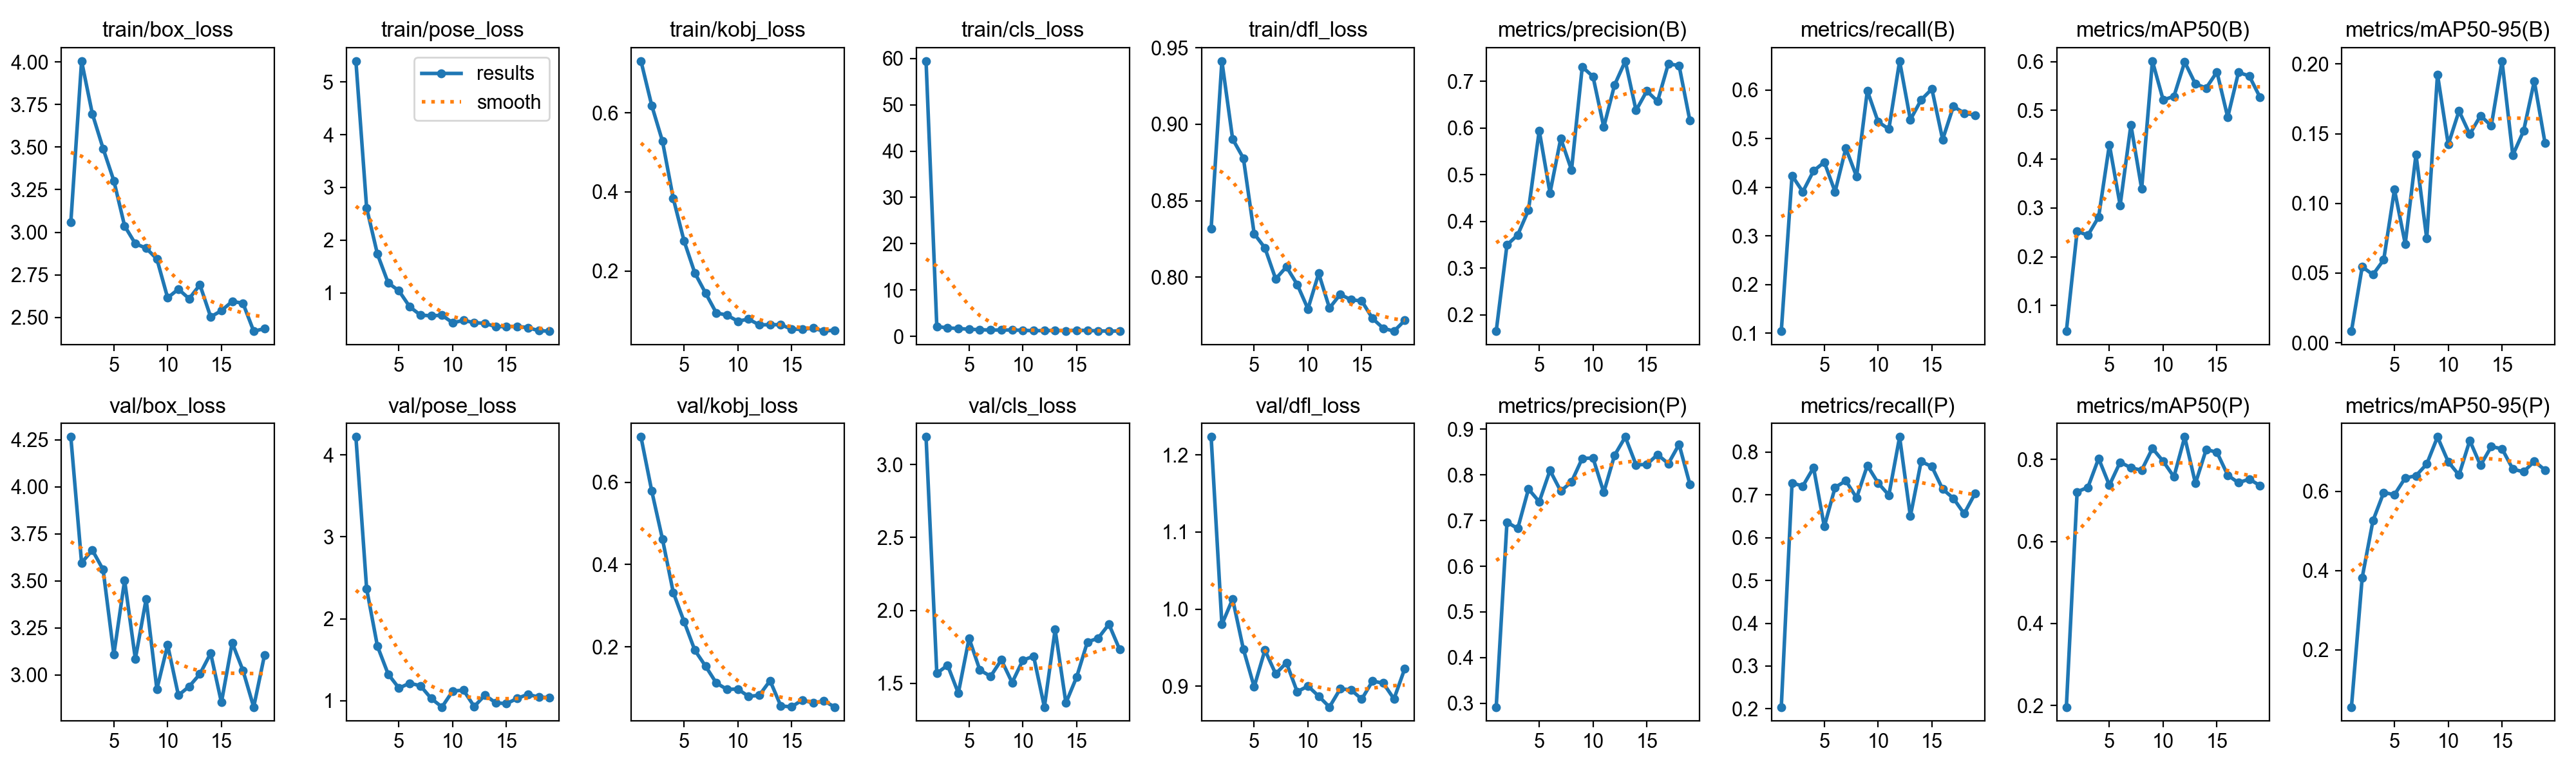

Source data for this figure (header and first rows):
epoch, time, train/box_loss, train/pose_loss, train/kobj_loss, train/cls_loss, train/dfl_loss, metrics/precision(B), metrics/recall(B), metrics/mAP50(B), metrics/mAP50-95(B), metrics/precision(P), metrics/recall(P), metrics/mAP50(P), metrics/mAP50-95(P), val/box_loss, val/pose_loss, val/kobj_loss, val/cls_loss, val/dfl_loss, lr/pg0, lr/pg1, lr/pg2
1, 11.74, 3.058, 5.395, 0.7314, 59.42, 0.8319, 0.1654, 0.1039, 0.0477, 0.00831, 0.2917, 0.2043, 0.1961, 0.05619, 4.266, 4.22, 0.7107, 3.19, 1.223, 0.0006543, 0.0006543, 0.0006543
2, 21.06, 4.005, 2.608, 0.619, 2.153, 0.9413, 0.3497, 0.424, 0.2525, 0.05449, 0.6965, 0.7276, 0.721, 0.3823, 3.596, 2.365, 0.5792, 1.568, 0.9801, 0.001292, 0.001292, 0.001292
3, 29.96, 3.696, 1.737, 0.5283, 1.851, 0.8903, 0.3713, 0.3907, 0.2442, 0.04885, 0.6826, 0.7204, 0.732, 0.5257, 3.664, 1.667, 0.4619, 1.624, 1.013, 0.0019, 0.0019, 0.0019
4, 39.02, 3.492, 1.19, 0.3837, 1.72, 0.8778, 0.4243, 0.4337, 0.2818, 0.05953, 0.7691, 0.7634, 0.8024, 0.5966, 3.56, 1.325, 0.3323, 1.432, 0.9479, 0.001868, 0.001868, 0.001868
5, 48, 3.302, 1.039, 0.2765, 1.564, 0.8285, 0.5943, 0.4516, 0.4298, 0.1098, 0.7412, 0.6261, 0.7371, 0.5912, 3.109, 1.154, 0.2618, 1.808, 0.8991, 0.001824, 0.001824, 0.001824
6, 57.42, 3.037, 0.7384, 0.1951, 1.468, 0.8192, 0.4609, 0.3907, 0.3058, 0.07097, 0.8098, 0.7172, 0.7933, 0.6333, 3.503, 1.214, 0.1918, 1.591, 0.9468, 0.00178, 0.00178, 0.00178
7, 67.5, 2.932, 0.5791, 0.1442, 1.384, 0.7989, 0.5774, 0.4803, 0.4703, 0.1351, 0.7644, 0.7328, 0.7798, 0.6389, 3.085, 1.183, 0.153, 1.548, 0.916, 0.001736, 0.001736, 0.001736
8, 77.11, 2.907, 0.5661, 0.09383, 1.414, 0.8068, 0.5102, 0.4219, 0.3394, 0.07471, 0.7849, 0.693, 0.7738, 0.6684, 3.403, 1.027, 0.1119, 1.66, 0.9304, 0.001692, 0.001692, 0.001692
9, 86.98, 2.843, 0.5761, 0.08808, 1.391, 0.7953, 0.7307, 0.5986, 0.6012, 0.1925, 0.8362, 0.7684, 0.827, 0.7366, 2.924, 0.9228, 0.09629, 1.505, 0.8928, 0.001648, 0.001648, 0.001648
10, 96.26, 2.615, 0.4333, 0.07282, 1.341, 0.7793, 0.7098, 0.5347, 0.5214, 0.1422, 0.8369, 0.7276, 0.7956, 0.6739, 3.159, 1.118, 0.09708, 1.658, 0.9002, 0.001604, 0.001604, 0.001604
11, 105.3, 2.666, 0.4798, 0.07804, 1.244, 0.8025, 0.602, 0.5197, 0.529, 0.1663, 0.7618, 0.6992, 0.7576, 0.6407, 2.891, 1.129, 0.07922, 1.686, 0.887, 0.00156, 0.00156, 0.00156
12, 114.9, 2.61, 0.4356, 0.0634, 1.276, 0.7799, 0.6917, 0.6595, 0.5993, 0.1496, 0.8429, 0.8351, 0.8549, 0.7275, 2.938, 0.9293, 0.08195, 1.337, 0.8729, 0.001516, 0.001516, 0.001516
13, 124, 2.691, 0.4229, 0.06401, 1.282, 0.7888, 0.743, 0.5389, 0.5542, 0.1629, 0.8831, 0.6499, 0.7416, 0.6653, 3.005, 1.068, 0.1175, 1.868, 0.8965, 0.001472, 0.001472, 0.001472
14, 133, 2.503, 0.3594, 0.06395, 1.228, 0.7853, 0.6374, 0.5797, 0.546, 0.1557, 0.822, 0.7778, 0.8245, 0.7124, 3.115, 0.9742, 0.05601, 1.365, 0.8954, 0.001428, 0.001428, 0.001428
15, 142.2, 2.54, 0.3617, 0.0526, 1.353, 0.7846, 0.679, 0.6021, 0.579, 0.2021, 0.8228, 0.7658, 0.8173, 0.7069, 2.853, 0.9642, 0.05374, 1.543, 0.8831, 0.001384, 0.001384, 0.001384
16, 151.3, 2.593, 0.367, 0.05224, 1.292, 0.7731, 0.6569, 0.4982, 0.4861, 0.1346, 0.8446, 0.7133, 0.7617, 0.6557, 3.171, 1.028, 0.07069, 1.783, 0.9065, 0.00134, 0.00134, 0.00134
17, 160.1, 2.584, 0.3412, 0.05533, 1.212, 0.7667, 0.737, 0.5663, 0.5779, 0.1519, 0.8246, 0.6918, 0.7431, 0.6488, 3.024, 1.079, 0.06304, 1.809, 0.904, 0.001296, 0.001296, 0.001296
18, 169, 2.419, 0.2832, 0.04754, 1.149, 0.7648, 0.7336, 0.5526, 0.5708, 0.1877, 0.8669, 0.6559, 0.7522, 0.6753, 2.829, 1.042, 0.06868, 1.905, 0.8835, 0.001252, 0.001252, 0.001252
19, 178.1, 2.433, 0.2745, 0.0501, 1.192, 0.7718, 0.616, 0.5484, 0.5271, 0.1431, 0.7798, 0.7025, 0.7361, 0.6532, 3.104, 1.04, 0.05332, 1.731, 0.9228, 0.001208, 0.001208, 0.001208
